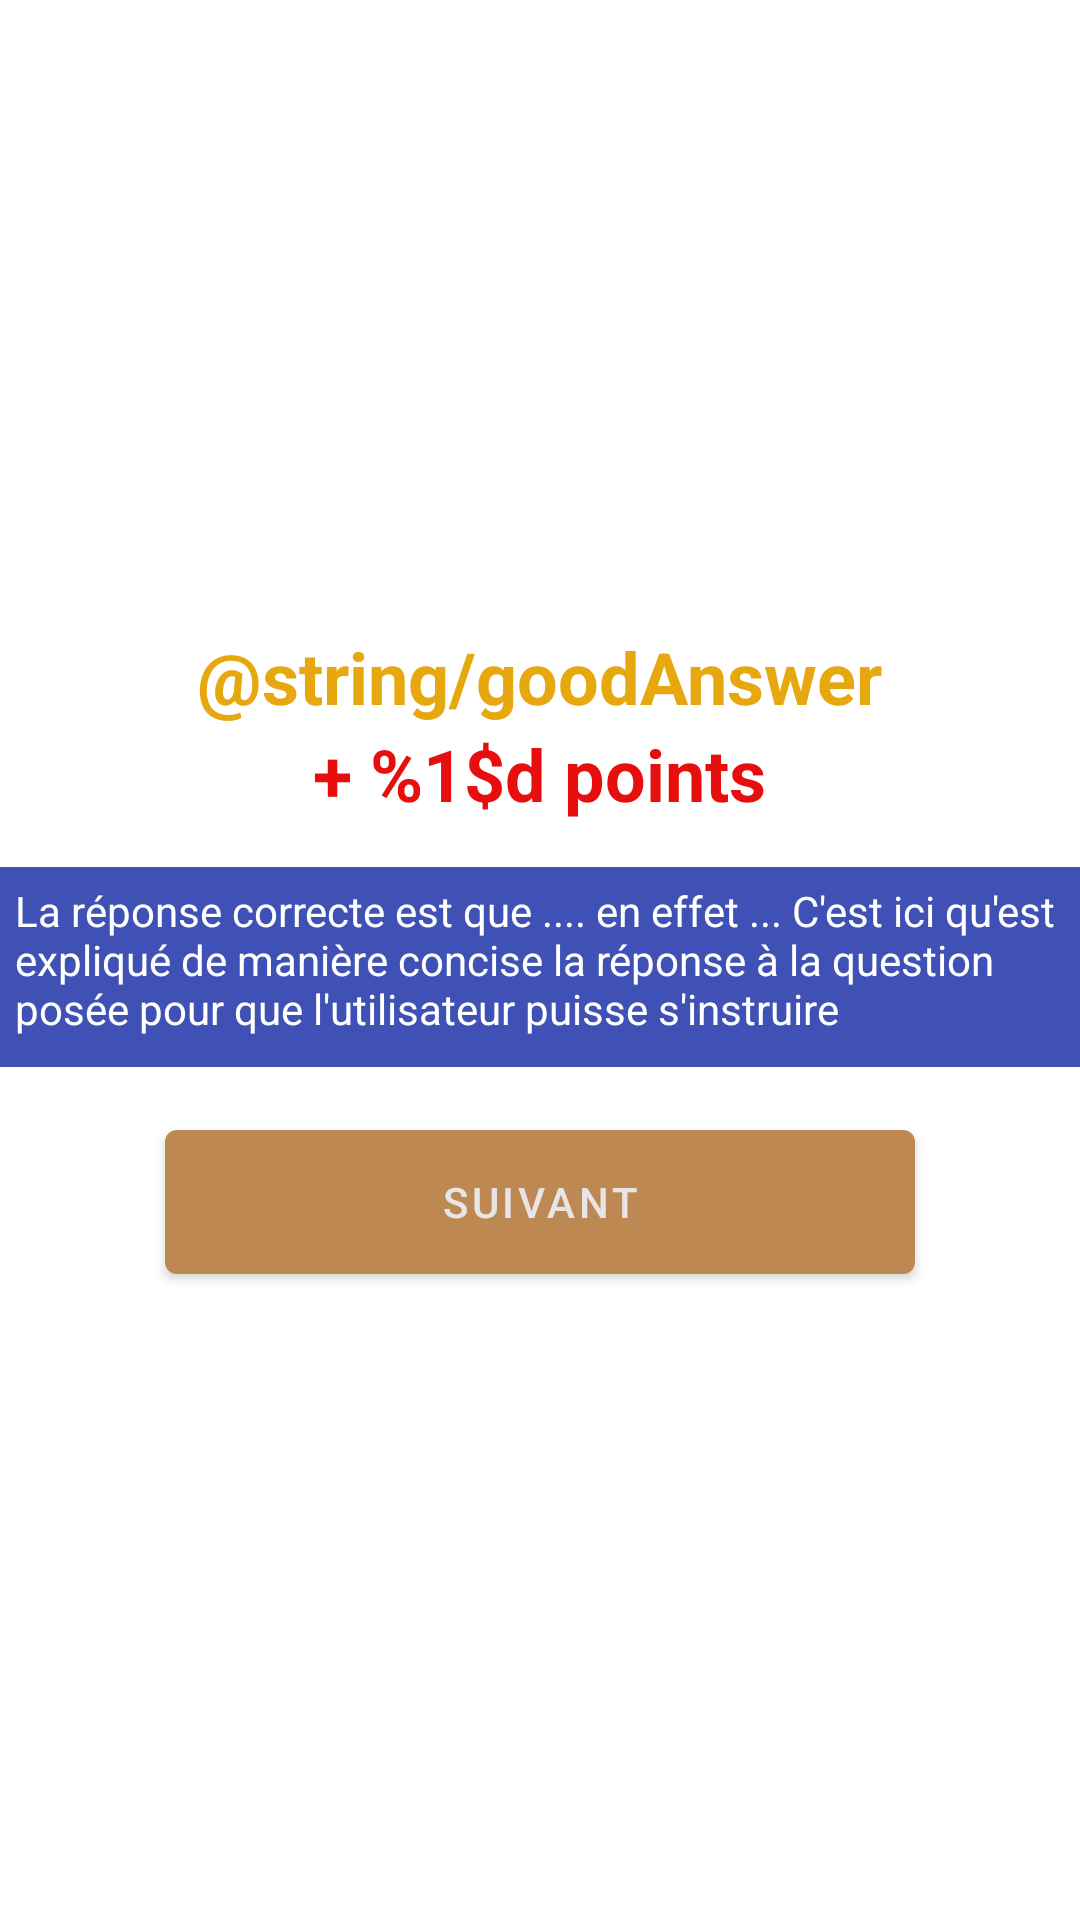

This screen was rendered from an Android layout file. Write that file and the resources it references.
<!-- AndroidManifest.xml: application theme Theme.SpaceOdysseyApp -->
<!-- res/layout/element_answer_result.xml -->
<?xml version="1.0" encoding="utf-8"?>
<LinearLayout xmlns:android="http://schemas.android.com/apk/res/android"
    xmlns:app="http://schemas.android.com/apk/res-auto"
    android:id="@+id/layout_answerResult"
    android:layout_width="match_parent"
    android:layout_height="wrap_content"
    android:gravity="center"
    android:orientation="vertical">

    <TextView
        android:id="@+id/tv_goodOrBadAnswer"
        android:layout_width="wrap_content"
        android:layout_height="wrap_content"
        android:layout_marginTop="5dp"
        android:gravity="center"
        android:text="@string/goodAnswer"
        android:textColor="@color/text_yellow_orange"
        android:textSize="24sp"
        android:textStyle="bold" />

    <TextView
        android:id="@+id/tv_scoreEvolution"
        android:layout_width="wrap_content"
        android:layout_height="wrap_content"
        android:layout_marginBottom="5dp"
        android:gravity="center"
        android:text="@string/scoreEvolution"
        android:textColor="@color/text_red"
        android:textSize="24sp"
        android:textStyle="bold" />

    <TextView
        android:id="@+id/tv_questionExplanation"
        android:layout_width="wrap_content"
        android:layout_height="wrap_content"
        android:layout_marginTop="10dp"
        android:layout_marginBottom="10dp"
        android:background="#3F51B5"
        android:paddingStart="5dp"
        android:paddingTop="5dp"
        android:paddingEnd="5dp"
        android:paddingBottom="10dp"
        android:text="@string/explanation"
        android:textSize="14sp"
        android:textColor="#FFFFFF" />

    <com.google.android.material.button.MaterialButton
        android:id="@+id/btn_nextQuestion"
        android:layout_width="250dp"
        android:layout_height="60dp"
        android:layout_gravity="center"
        android:layout_marginTop="5dp"
        android:layout_marginBottom="5dp"
        android:text="@string/next"
        app:backgroundTint="@color/btn_yellow_orange" />
</LinearLayout>
<!-- resources referenced by this layout -->
<resources>
  <color name="btn_yellow_orange">#BD8852</color>
  <color name="text_red">#E70E0E</color>
  <color name="text_yellow_orange">#E7A70E</color>
  <string name="explanation">La réponse correcte est que .... en effet ... C\'est ici qu\'est expliqué de manière concise la réponse à la question posée pour que l\'utilisateur puisse s\'instruire</string>
  <string name="next">Suivant</string>
  <string name="scoreEvolution">+ %1$d points</string>
  <style name="Theme.SpaceOdysseyApp" parent="Theme.MaterialComponents.Light.NoActionBar">
          
          <item name="colorPrimary">@color/btn_purple</item>
          <item name="colorPrimaryVariant">@color/littleBlack</item>
          <item name="colorOnPrimary">@color/text_white</item>
          
          <item name="colorSecondary">@color/teal_200</item>
          <item name="colorSecondaryVariant">@color/teal_700</item>
          <item name="colorOnSecondary">@color/white</item>
          
          <item name="android:statusBarColor" tools:targetApi="l">?attr/colorPrimaryVariant</item>
          
      </style>
  <color name="btn_purple">#605CA8</color>
  <color name="littleBlack">#010512</color>
  <color name="text_white">#E9E5E5</color>
  <color name="teal_200">#FF03DAC5</color>
  <color name="teal_700">#FF018786</color>
  <color name="white">#FFFFFFFF</color>
</resources>
